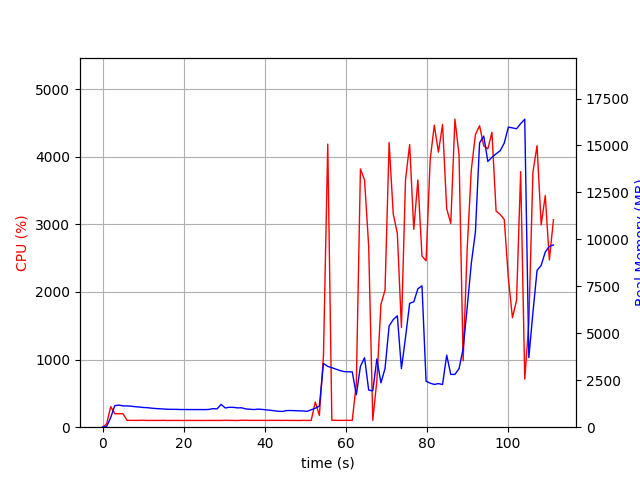

The table this chart was drawn from, first rows:
elapsed_time, nproc, cpu, mem_real, mem_virtual
3.814697265625e-05, 1, 0.0, 8.848, 2337
1.007, 1, 47.7, 38.95, 609.2
2.014, 1, 305.6, 514.9, 4455
3.022, 1, 199.6, 1145, 5069
4.029, 1, 199.4, 1179, 5197
5.037, 1, 199.5, 1132, 5197
6.044, 1, 101.3, 1134, 5197
7.051, 1, 101.3, 1119, 5197
8.059, 1, 100.3, 1091, 5197
9.068, 1, 101.1, 1074, 5197
10.08, 1, 102.1, 1050, 5197
11.09, 1, 100.1, 1038, 5197
12.1, 1, 100.1, 1014, 5197
13.1, 1, 100.1, 994, 5197
14.11, 1, 100.2, 980.6, 5197
15.12, 1, 101.1, 968, 5197
16.13, 1, 99.0, 955.3, 5197
17.14, 1, 100.0, 951.1, 5197
18.15, 1, 100.1, 951.1, 5197
19.16, 1, 100.0, 941.2, 5197
20.17, 1, 99.1, 941.2, 5197
21.18, 1, 100.0, 939.3, 5197
22.19, 1, 100.1, 939.3, 5197
23.2, 1, 100.2, 939.3, 5197
24.2, 1, 99.2, 939.3, 5197
25.21, 1, 100.0, 937.3, 5197
26.22, 1, 100.1, 945.3, 5197
27.23, 1, 100.1, 988.4, 5245
28.24, 1, 99.9, 975.3, 5245
29.25, 1, 100.0, 1214, 5405
30.26, 1, 102.0, 1025, 5405
31.27, 1, 101.0, 1060, 5405
32.28, 1, 100.0, 1056, 5405
33.29, 1, 99.0, 1029, 5405
34.3, 1, 102.9, 1033, 5405
35.31, 1, 102.9, 972.6, 5405
36.32, 1, 100.9, 956.7, 5405
37.33, 1, 100.9, 939.1, 5405
38.35, 1, 100.9, 961.4, 5405
39.36, 1, 100.9, 948.1, 5405
40.36, 1, 100.1, 921.8, 5405
41.37, 1, 101.1, 901.6, 5405
42.38, 1, 101.1, 874.2, 5405
43.39, 1, 101.1, 848.6, 5405
44.4, 1, 100.1, 838.8, 5405
45.41, 1, 101.1, 887.4, 5405
46.42, 1, 99.9, 887.4, 5405
47.43, 1, 100.0, 879.4, 5405
48.44, 1, 99.1, 872.8, 5405
49.45, 1, 101.2, 863.2, 5405
50.46, 1, 100.1, 845.5, 5405
51.47, 1, 100.0, 928.1, 5405
52.48, 1, 373.4, 1009, 5507
53.49, 1, 174.4, 1123, 5948
54.49, 1, 1057, 3395, 12238
55.55, 1, 4186, 3237, 12422
56.56, 1, 102.2, 3170, 12422
57.57, 1, 101.3, 3093, 12422
58.58, 1, 100.2, 3016, 12422
59.58, 1, 101.3, 2962, 12422
... 51 more rows
